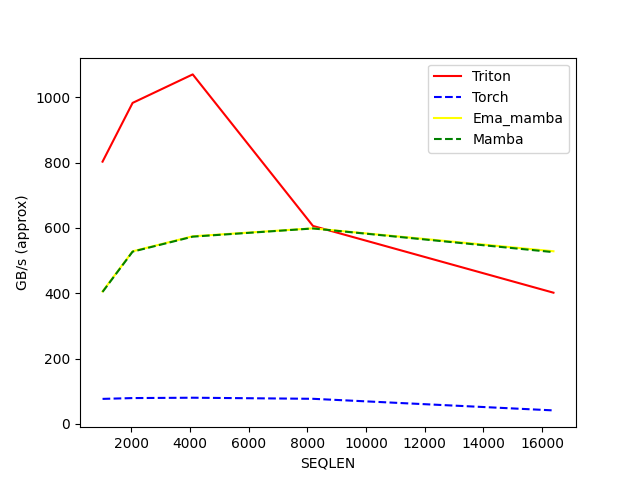

The file beside this chart, header and first rows:
SEQLEN, Triton, Torch, Ema_mamba, Mamba
1024, 802.6, 76.71, 405.5, 404
2048, 982.4, 79.2, 528.3, 527.2
4096, 1070, 80.27, 574.3, 573.1
8192, 605.9, 76.96, 598.6, 598.2
16384, 401.7, 41.48, 528.5, 525.8
